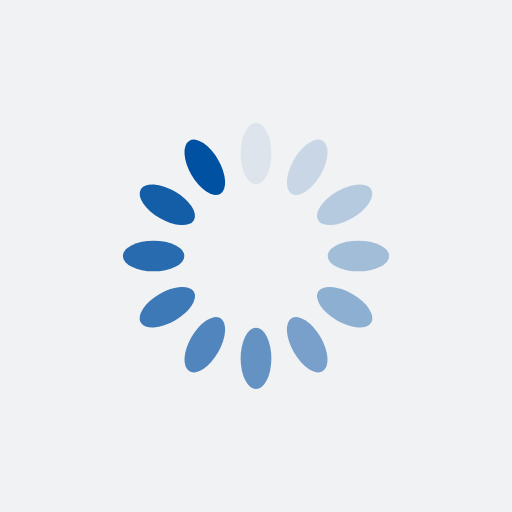
t = 0.00 s
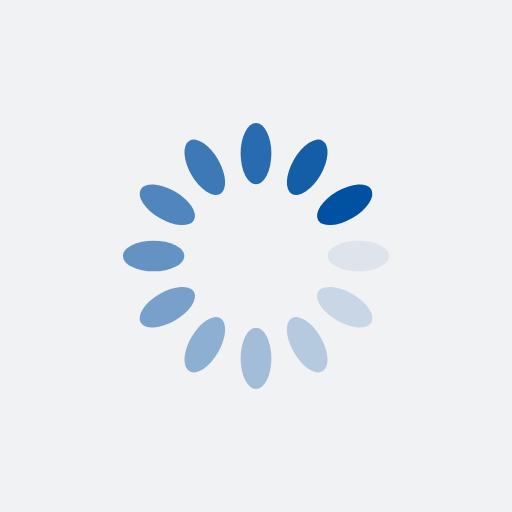
t = 0.25 s
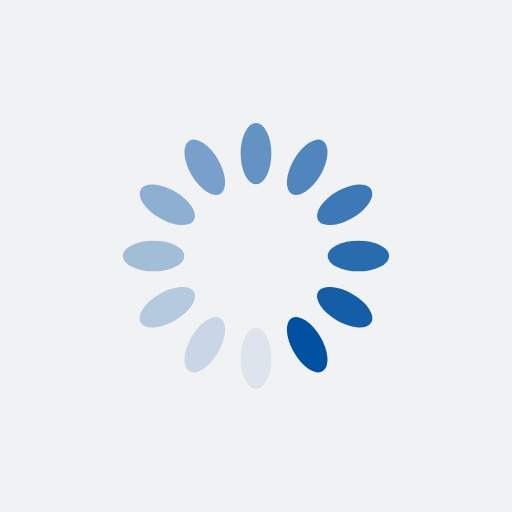
t = 0.50 s
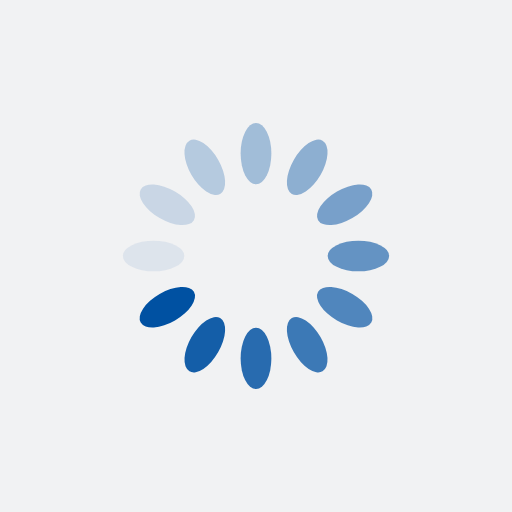
t = 0.75 s

The animated SVG that drew these frames (rendered in a browser with its animation timeline set to each time). Animation: 12 SMIL elements (animate=12); one cycle of 1.00 s, repeats indefinitely.

<?xml version="1.0" encoding="utf-8"?>
<svg xmlns="http://www.w3.org/2000/svg" xmlns:xlink="http://www.w3.org/1999/xlink" style="margin: auto; background: rgb(241, 242, 243); display: block; shape-rendering: auto;" width="200px" height="200px" viewBox="0 0 100 100" preserveAspectRatio="xMidYMid">
<g transform="rotate(0 50 50)">
  <rect x="47" y="24" rx="3" ry="6" width="6" height="12" fill="#0051a2">
    <animate attributeName="opacity" values="1;0" keyTimes="0;1" dur="1s" begin="-0.9166666666666666s" repeatCount="indefinite"></animate>
  </rect>
</g><g transform="rotate(30 50 50)">
  <rect x="47" y="24" rx="3" ry="6" width="6" height="12" fill="#0051a2">
    <animate attributeName="opacity" values="1;0" keyTimes="0;1" dur="1s" begin="-0.8333333333333334s" repeatCount="indefinite"></animate>
  </rect>
</g><g transform="rotate(60 50 50)">
  <rect x="47" y="24" rx="3" ry="6" width="6" height="12" fill="#0051a2">
    <animate attributeName="opacity" values="1;0" keyTimes="0;1" dur="1s" begin="-0.75s" repeatCount="indefinite"></animate>
  </rect>
</g><g transform="rotate(90 50 50)">
  <rect x="47" y="24" rx="3" ry="6" width="6" height="12" fill="#0051a2">
    <animate attributeName="opacity" values="1;0" keyTimes="0;1" dur="1s" begin="-0.6666666666666666s" repeatCount="indefinite"></animate>
  </rect>
</g><g transform="rotate(120 50 50)">
  <rect x="47" y="24" rx="3" ry="6" width="6" height="12" fill="#0051a2">
    <animate attributeName="opacity" values="1;0" keyTimes="0;1" dur="1s" begin="-0.5833333333333334s" repeatCount="indefinite"></animate>
  </rect>
</g><g transform="rotate(150 50 50)">
  <rect x="47" y="24" rx="3" ry="6" width="6" height="12" fill="#0051a2">
    <animate attributeName="opacity" values="1;0" keyTimes="0;1" dur="1s" begin="-0.5s" repeatCount="indefinite"></animate>
  </rect>
</g><g transform="rotate(180 50 50)">
  <rect x="47" y="24" rx="3" ry="6" width="6" height="12" fill="#0051a2">
    <animate attributeName="opacity" values="1;0" keyTimes="0;1" dur="1s" begin="-0.4166666666666667s" repeatCount="indefinite"></animate>
  </rect>
</g><g transform="rotate(210 50 50)">
  <rect x="47" y="24" rx="3" ry="6" width="6" height="12" fill="#0051a2">
    <animate attributeName="opacity" values="1;0" keyTimes="0;1" dur="1s" begin="-0.3333333333333333s" repeatCount="indefinite"></animate>
  </rect>
</g><g transform="rotate(240 50 50)">
  <rect x="47" y="24" rx="3" ry="6" width="6" height="12" fill="#0051a2">
    <animate attributeName="opacity" values="1;0" keyTimes="0;1" dur="1s" begin="-0.25s" repeatCount="indefinite"></animate>
  </rect>
</g><g transform="rotate(270 50 50)">
  <rect x="47" y="24" rx="3" ry="6" width="6" height="12" fill="#0051a2">
    <animate attributeName="opacity" values="1;0" keyTimes="0;1" dur="1s" begin="-0.16666666666666666s" repeatCount="indefinite"></animate>
  </rect>
</g><g transform="rotate(300 50 50)">
  <rect x="47" y="24" rx="3" ry="6" width="6" height="12" fill="#0051a2">
    <animate attributeName="opacity" values="1;0" keyTimes="0;1" dur="1s" begin="-0.08333333333333333s" repeatCount="indefinite"></animate>
  </rect>
</g><g transform="rotate(330 50 50)">
  <rect x="47" y="24" rx="3" ry="6" width="6" height="12" fill="#0051a2">
    <animate attributeName="opacity" values="1;0" keyTimes="0;1" dur="1s" begin="0s" repeatCount="indefinite"></animate>
  </rect>
</g>
<!-- [ldio] generated by https://loading.io/ --></svg>
